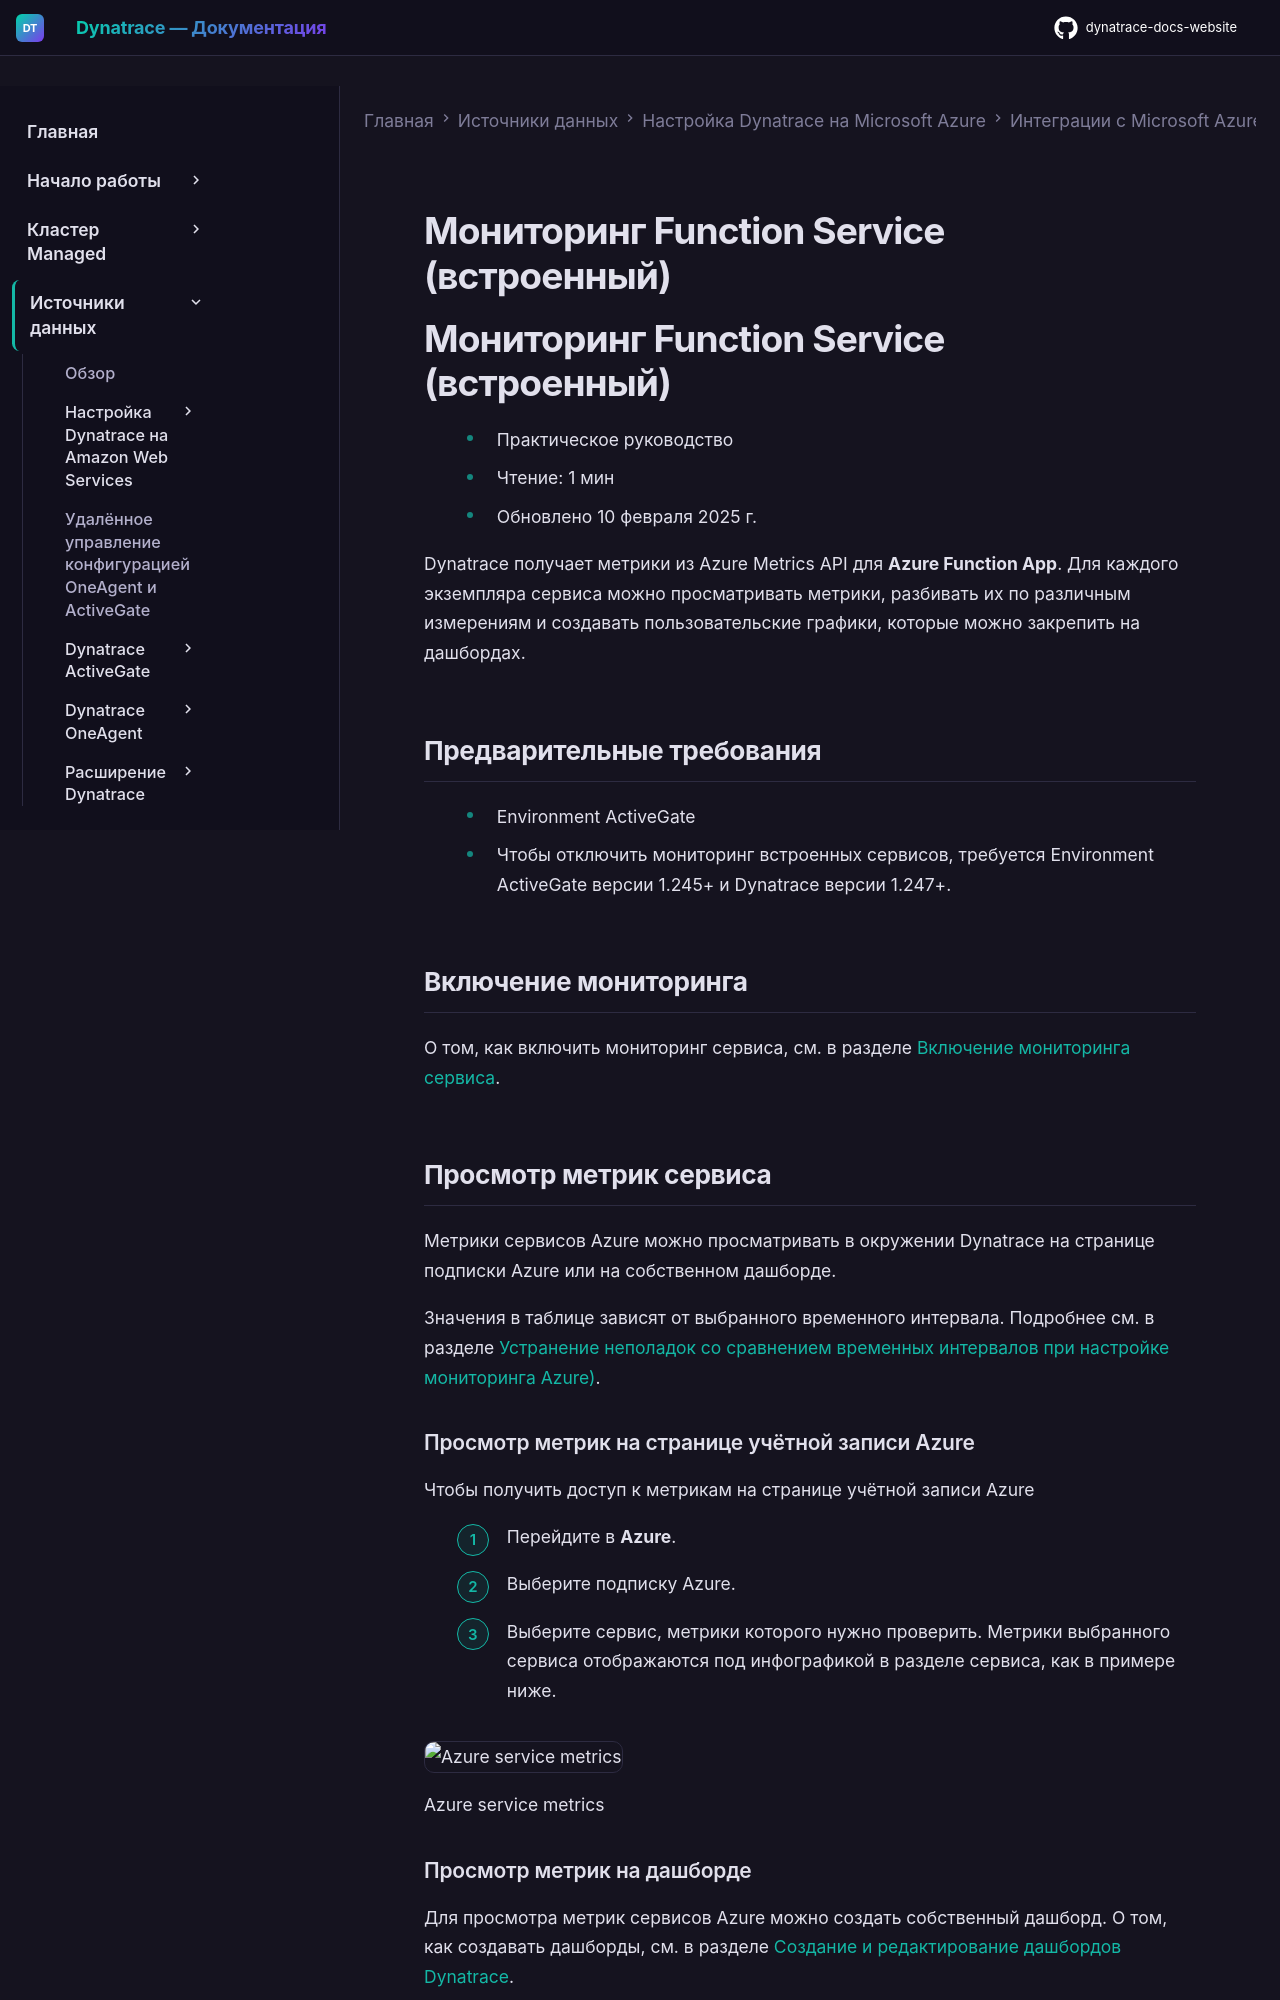

repository: Yerkebulan-Ardabayev/dynatrace-docs-website · page: managed-ru/ingest-from/microsoft-azure-services/azure-integrations/azure-functions/monitor-func-service-builtin/index.html · generator: mkdocs

---
title: Мониторинг Function Service (встроенный)
source: https://docs.dynatrace.com/managed/ingest-from/microsoft-azure-services/azure-integrations/azure-functions/monitor-func-service-builtin
scraped: 2026-05-12T11:38:19.445764
---

# Мониторинг Function Service (встроенный)

# Мониторинг Function Service (встроенный)

* Практическое руководство
* Чтение: 1 мин
* Обновлено 10 февраля 2025 г.

Dynatrace получает метрики из Azure Metrics API для **Azure Function App**. Для каждого экземпляра сервиса можно просматривать метрики, разбивать их по различным измерениям и создавать пользовательские графики, которые можно закрепить на дашбордах.

## Предварительные требования

* Environment ActiveGate
* Чтобы отключить мониторинг встроенных сервисов, требуется Environment ActiveGate версии 1.245+ и Dynatrace версии 1.247+.

## Включение мониторинга

О том, как включить мониторинг сервиса, см. в разделе [Включение мониторинга сервиса](/managed/ingest-from/microsoft-azure-services/azure-integrations/azure-monitoring-guide/azure-enable-service-monitoring "Включение мониторинга Azure в Dynatrace.").

## Просмотр метрик сервиса

Метрики сервисов Azure можно просматривать в окружении Dynatrace на странице подписки Azure или на собственном дашборде.

Значения в таблице зависят от выбранного временного интервала. Подробнее см. в разделе [Устранение неполадок со сравнением временных интервалов при настройке мониторинга Azure)](https://dt-url.net/7j438f0).

### Просмотр метрик на странице учётной записи Azure

Чтобы получить доступ к метрикам на странице учётной записи Azure

1. Перейдите в **Azure**.
2. Выберите подписку Azure.
3. Выберите сервис, метрики которого нужно проверить. Метрики выбранного сервиса отображаются под инфографикой в разделе сервиса, как в примере ниже.

   ![Azure service metrics](https://dt-cdn.net/images/azure-service-1109-9488bfa5e4.png)

   Azure service metrics

### Просмотр метрик на дашборде

Для просмотра метрик сервисов Azure можно создать собственный дашборд. О том, как создавать дашборды, см. в разделе [Создание и редактирование дашбордов Dynatrace](/managed/analyze-explore-automate/dashboards-classic/dashboards/create-dashboards "Узнайте, как создавать и редактировать дашборды Dynatrace.").
